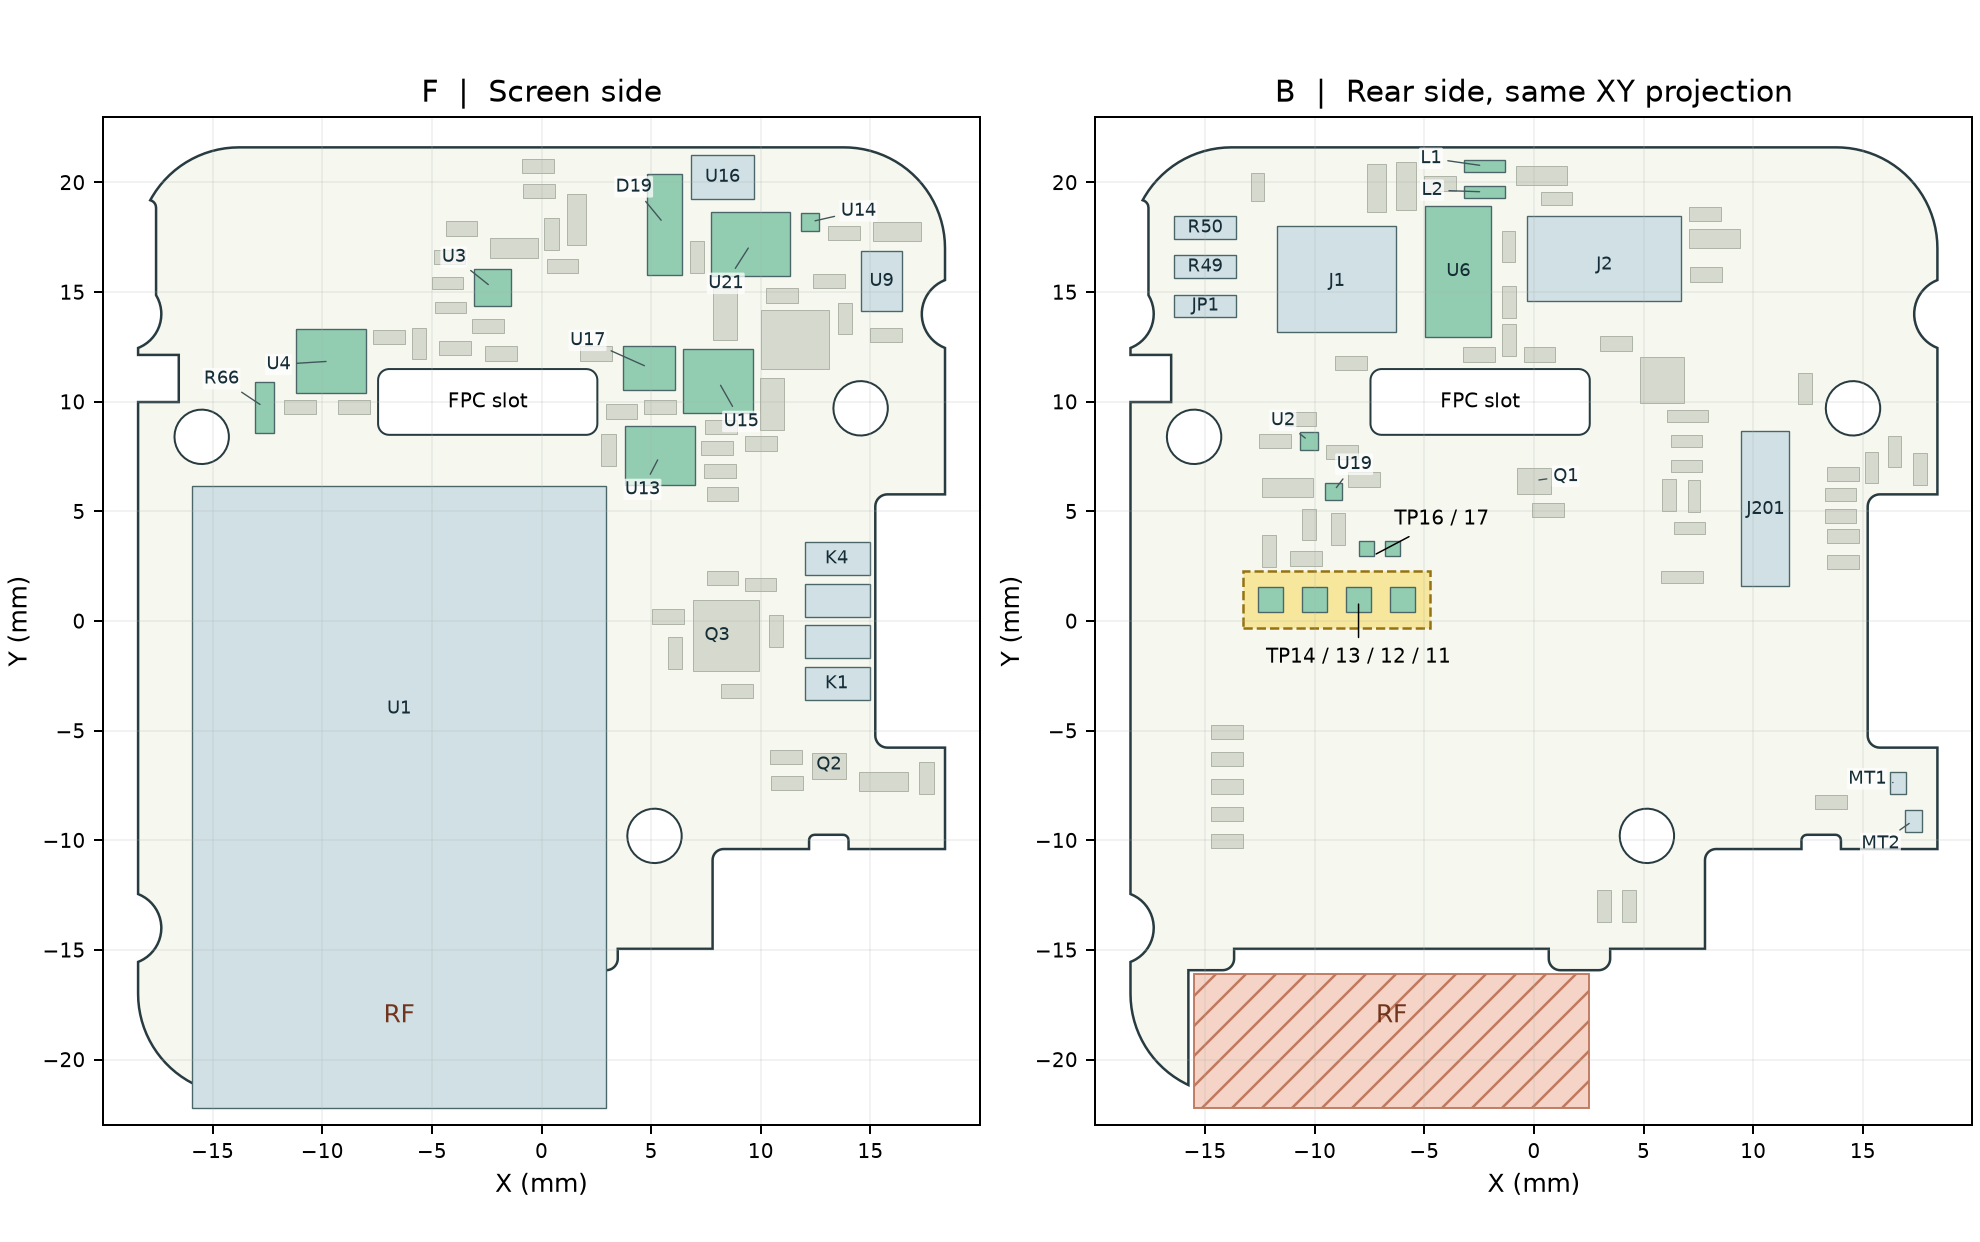

The data file committed next to this chart (first rows):
位号, 定位依据, 二_面, 二_X_mm, 二_Y_mm, 二_角_deg, 三_面, 三_X_mm, 三_Y_mm, 三_角_deg, 模型高度_mm
C1, 试摆, B, -9.5, 5.3, 90, B, -8.95, 4.2, 90, 0.65
C2, 试摆, B, 5.95, 10.93, 0, F, 5.404, 9.75, 0, 0.65
C3, 试摆, F, -0.4, 18.6, 0, F, -4.2, 16.6, 0, 0.65
C4, 试摆, B, -11.6, 5.2, 90, B, -10.65, 9.2, 0, 0.65
C5, 试摆, B, -10.3, 1.55, 0, B, -11.8, 8.2, 0, 0.65
C6, 试摆, F, 1.6, 19.4, -90, F, -1.25, 17, 0, 0.95
C7, 试摆, F, 5, 16.2, 180, F, 0.95, 16.2, 0, 0.65
C8, 试摆, F, 5, 18, 180, F, 0.45, 17.65, 90, 0.65
C9, 试摆, F, 9.7, 6, -90, F, -8.55, 9.75, 0, 0.65
C10, 试摆, F, 7.75, 4.1, 90, F, -11, 9.75, 0, 0.65
C13, 试摆, B, 11.5, 10.5, 90, B, 6.15, 5.75, 90, 0.65
C14, 试摆, B, 13.5, 6, 90, B, 12.35, 10.6, 90, 0.65
C15, 试摆, B, 11, 0, 0, B, 14.1, 6.7, 0, 0.65
C18, 试摆, F, -5.5, 12.5, 0, B, -5.85, 19.85, 90, 0.95
C19, 试摆, B, -9.2, 12, 0, B, -4.3, 19.95, 0, 0.65
C20, 试摆, F, -12.5, 13, 90, B, 0.25, 12.15, -180, 0.65
C21, 试摆, F, -6, 7.5, 0, B, -2.5, 12.15, -180, 0.65
C22, 试摆, F, -4.9, 17.6, 90, F, -0.1, 19.6, 0, 0.65
C23, 试摆, B, -2.3, 16.1, 0, F, -0.15, 20.75, 0, 0.65
C24, 试摆, F, -12.5, 8, 90, F, -3.95, 12.45, 0, 0.65
C25, 试摆, F, -3.3, 14.9, 0, F, -3.65, 17.9, 0, 0.65
C26, 试摆, F, 13, 15.5, 90, F, 13.1, 15.5, 0, 0.65
C27, 试摆, F, 15.5, 12.5, 0, F, 15.7, 13.05, 0, 0.65
C28, 试摆, F, 9.5, -7, 0, B, 13.55, -8.25, 0, 0.65
C29, 试摆, F, 5.5, -5, 0, F, 8.25, 5.8, 0, 0.65
C30, 试摆, F, 5.5, 1, 0, F, 10, 8.1, 0, 0.65
C31, 试摆, F, 14.5, 6.5, 90, F, 13.8, 17.7, 0, 0.65
C33, 试摆, B, 7.15, 8.9, 0, F, 8.35, 14, -90, 0.95
C34, 试摆, B, 13.7, 11.95, -159.3, F, 11.55, 12.85, 0, 0.95
C35, 试摆, F, 8, 17.5, 0, B, 7.8, 18.55, 0, 0.65
C38, 试摆, B, -9.5, 3.5, 0, B, -7.75, 6.45, 0, 0.65
C39, 试摆, B, 13, 20.25, 180, F, 10.95, 14.85, 0, 0.65
C40, 试摆, B, 13, 17.75, 180, F, 7.1, 16.6, 90, 0.65
C41, 试摆, B, -0.55, 7.78, 0, B, 0.65, 5.05, -180, 0.65
C42, 试摆, F, 3.9, 10.85, 0, F, 2.498, 12.2, 0, 0.65
C201, 试摆, B, 8, 13.2, 0, B, 7, 9.35, 0, 0.95
C202, 试摆, B, 5.6, 12.4, 0, B, 7.1, 4.25, 0, 0.65
C203, 试摆, B, 10, 14, 90, B, 6.75, 2, 0, 0.95
D1, 试摆, B, 0.15, 20.18, -90, B, 1.025, 19.25, 0, 0.65
D2, 试摆, F, -1.275, 17.3, 0, B, -1.15, 17.07, 90, 0.65
D5, 试摆, F, 12.8, 6.4, 180, B, 15.39, 6.985, 90, 0.65
D6, 试摆, B, 13.6, 2.8, 180, B, 13.99, 5.785, 0, 0.65
D7, 试摆, F, 12.8, 4.6, 180, B, 13.99, 4.785, 0, 0.65
D8, 试摆, B, 13.4, 4.2, 180, B, 16.45, 7.735, 90, 0.65
D15, 试摆, B, 7.6, 0, 180, F, 10, 1.65, 0, 0.65
D16, 试摆, F, 15, -7, 0, F, 15.6, -7.3, 0, 0.95
D17, 试摆, B, 8.6, 11.2, 0, B, 5.827, 10.78, -90, 0.95
D18, 试摆, B, -12.6, 19.8, 90, B, -12.6, 19.8, 90, 0.65
D19, 试摆, F, 10, 13.55, 90, F, 5.6, 18.1, 90, 1.35
J1, 用户固定, B, -9, 15.45, 180, B, -9, 15.45, 180, 1.55
J2, 用户固定, B, 3.2, 16.25, 180, B, 3.2, 16.25, 180, 1
J201, 用户固定, B, 10.54, 5.135, -90, B, 10.54, 5.135, -90, 0.72
JP1, 配合件本案保留, B, -15, 14.38, 0, B, -15, 14.38, 0, 0.77
K1, 用户固定, F, 13.5, -2.85, 0, F, 13.5, -2.85, 0, 1
K2, 用户固定, F, 13.5, -0.95, 0, F, 13.5, -0.95, 0, 1
K3, 用户固定, F, 13.5, 0.95, 0, F, 13.5, 0.95, 0, 1
K4, 用户固定, F, 13.5, 2.85, 0, F, 13.5, 2.85, 0, 1
L1, 试摆, B, -1.91, 18.5, 0, B, -2.25, 20.75, 0, 0.95
L2, 试摆, B, -1.91, 17.32, 0, B, -2.25, 19.57, 0, 0.95
L3, 试摆, F, -3.5, 17, 90, B, -7.2, 19.75, 90, 0.95
... 75 more rows
